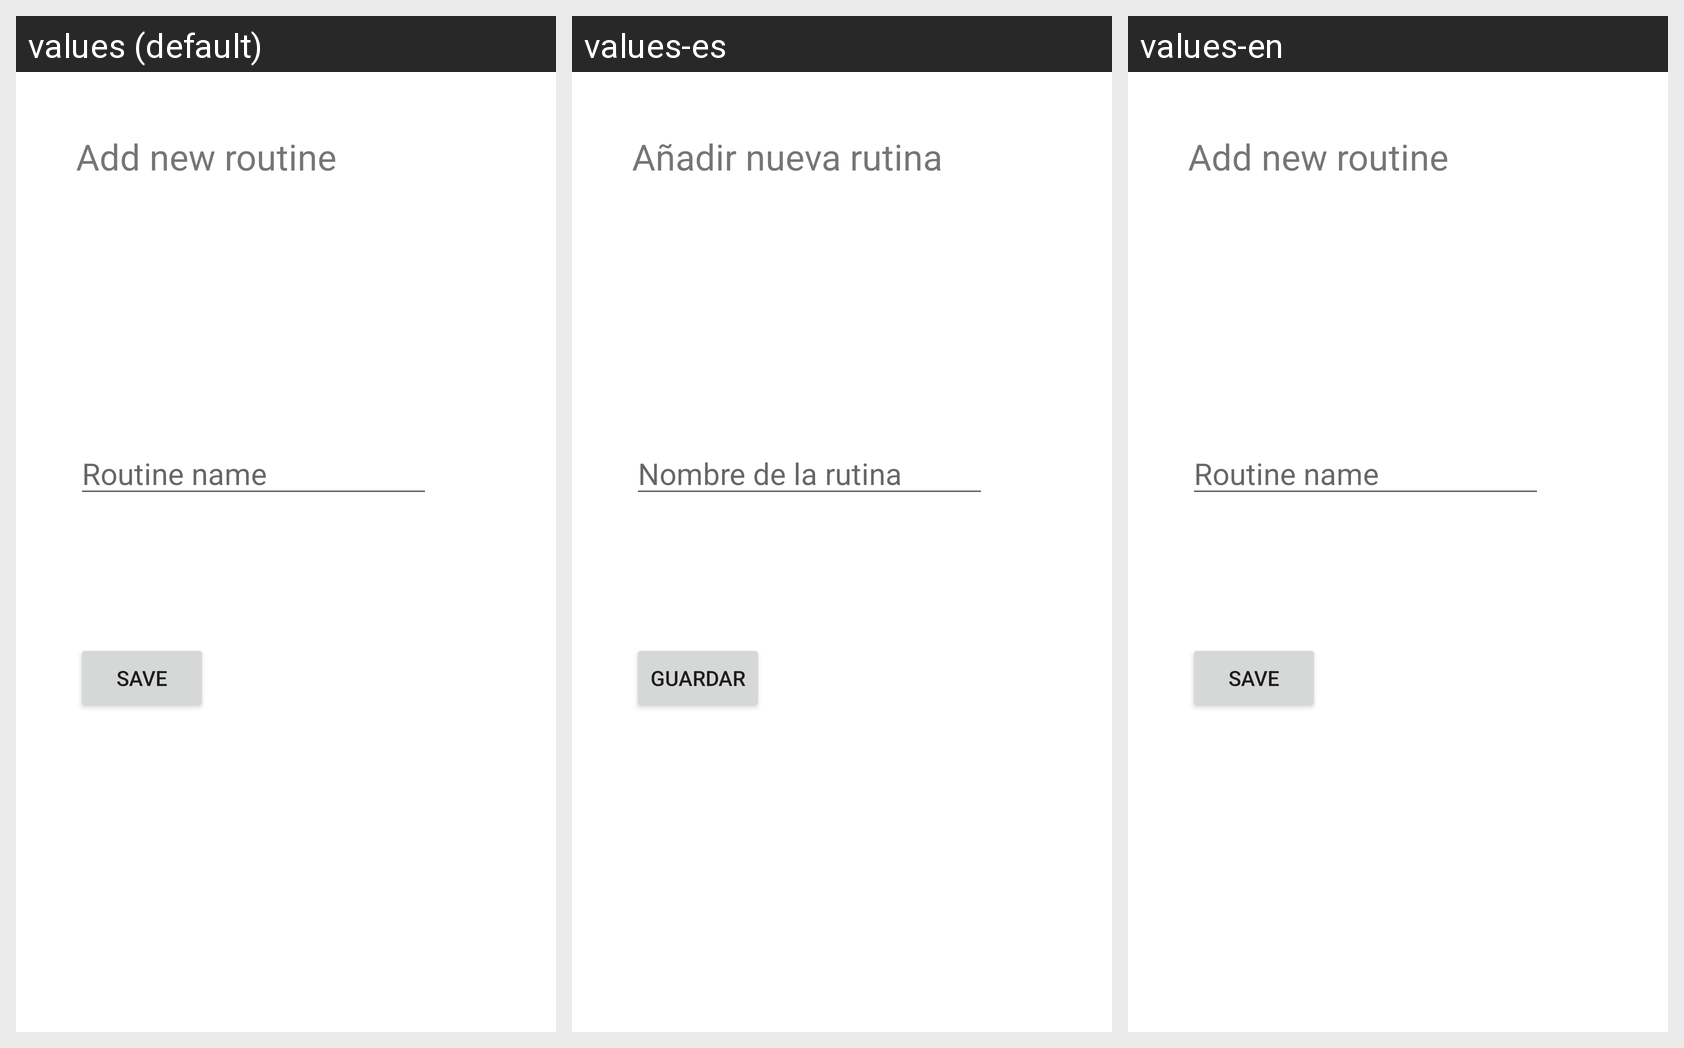

For this localized Android screen grid, give each drawn string resource with its value in every locale shown.
Android screen res/layout/activity_add_routine.xml rendered under 3 locales, left to right: values (default), values-es, values-en. Device: Nexus 5 (rendered at 1080×1920; each locale shown at half size, 540×960, under a caption strip naming it); theme Theme.Proyecto1_DAS.
Strings drawn on this screen, with the default value and each locale's value (text and hints the layout hard-codes appear in the picture but are not listed):

add_routine
  values: Add new routine
  values-es: Añadir nueva rutina
  values-en: Add new routine

routine_name
  values: Routine name
  values-es: Nombre de la rutina
  values-en: Routine name

save
  values: Save
  values-es: Guardar
  values-en: Save
